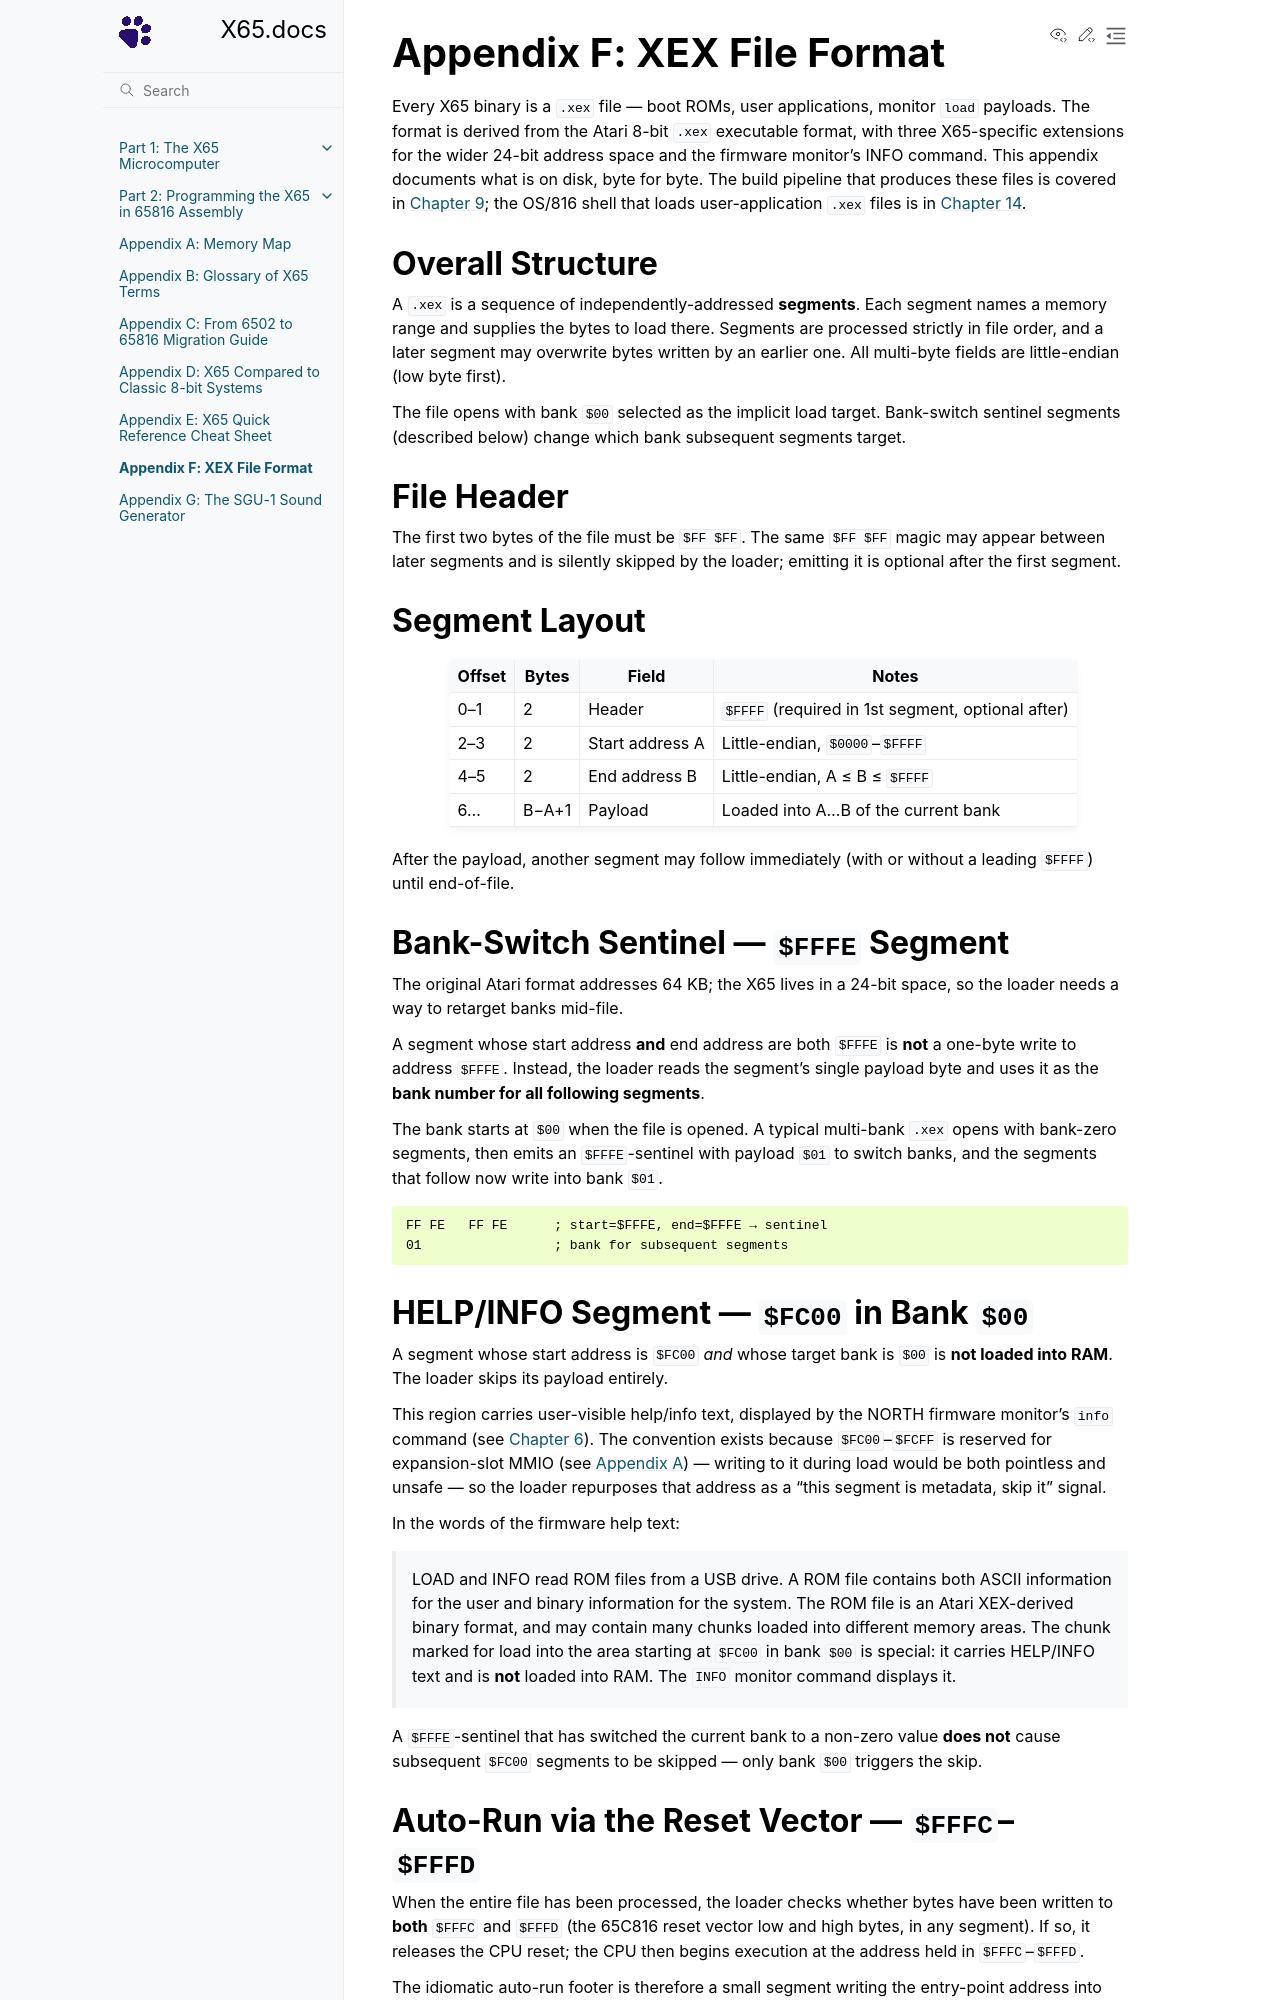

repository: X65/X65 · page: A/F_xex_format/index.html · generator: sphinx

# Appendix F: XEX File Format

Every X65 binary is a `.xex` file — boot ROMs, user applications, monitor `load` payloads. The format is derived from the Atari 8-bit `.xex` executable format, with three X65-specific extensions for the wider 24-bit address space and the firmware monitor's INFO command. This appendix documents what is on disk, byte for byte. The build pipeline that produces these files is covered in [Chapter 9](../2/09_dev_env.md); the OS/816 shell that loads user-application `.xex` files is in [Chapter 14](../2/14_os.md).

## Overall Structure

A `.xex` is a sequence of independently-addressed **segments**. Each segment names a memory range and supplies the bytes to load there. Segments are processed strictly in file order, and a later segment may overwrite bytes written by an earlier one. All multi-byte fields are little-endian (low byte first).

The file opens with bank `$00` selected as the implicit load target. Bank-switch sentinel segments (described below) change which bank subsequent segments target.

## File Header

The first two bytes of the file must be `$FF $FF`. The same `$FF $FF` magic may appear between later segments and is silently skipped by the loader; emitting it is optional after the first segment.

## Segment Layout

| Offset | Bytes | Field           | Notes                                             |
| ------ | ----- | --------------- | ------------------------------------------------- |
| 0–1    | 2     | Header          | `$FFFF` (required in 1st segment, optional after) |
| 2–3    | 2     | Start address A | Little-endian, `$0000`–`$FFFF`                    |
| 4–5    | 2     | End address B   | Little-endian, A ≤ B ≤ `$FFFF`                    |
| 6…     | B−A+1 | Payload         | Loaded into A…B of the current bank               |

After the payload, another segment may follow immediately (with or without a leading `$FFFF`) until end-of-file.

## Bank-Switch Sentinel — `$FFFE` Segment

The original Atari format addresses 64 KB; the X65 lives in a 24-bit space, so the loader needs a way to retarget banks mid-file.

A segment whose start address **and** end address are both `$FFFE` is **not** a one-byte write to address `$FFFE`. Instead, the loader reads the segment's single payload byte and uses it as the **bank number for all following segments**.

The bank starts at `$00` when the file is opened. A typical multi-bank `.xex` opens with bank-zero segments, then emits an `$FFFE`-sentinel with payload `$01` to switch banks, and the segments that follow now write into bank `$01`.

```text
FF FE   FF FE      ; start=$FFFE, end=$FFFE → sentinel
01                 ; bank for subsequent segments
```

## HELP/INFO Segment — `$FC00` in Bank `$00`

A segment whose start address is `$FC00` *and* whose target bank is `$00` is **not loaded into RAM**. The loader skips its payload entirely.

This region carries user-visible help/info text, displayed by the NORTH firmware monitor's `info` command (see [Chapter 6](../1/6_io.md)). The convention exists because `$FC00`–`$FCFF` is reserved for expansion-slot MMIO (see [Appendix A](A_memory_map.md)) — writing to it during load would be both pointless and unsafe — so the loader repurposes that address as a "this segment is metadata, skip it" signal.

In the words of the firmware help text:

> LOAD and INFO read ROM files from a USB drive. A ROM file contains both ASCII information for the user and binary information for the system. The ROM file is an Atari XEX-derived binary format, and may contain many chunks loaded into different memory areas. The chunk marked for load into the area starting at `$FC00` in bank `$00` is special: it carries HELP/INFO text and is **not** loaded into RAM. The `INFO` monitor command displays it.

A `$FFFE`-sentinel that has switched the current bank to a non-zero value **does not** cause subsequent `$FC00` segments to be skipped — only bank `$00` triggers the skip.
